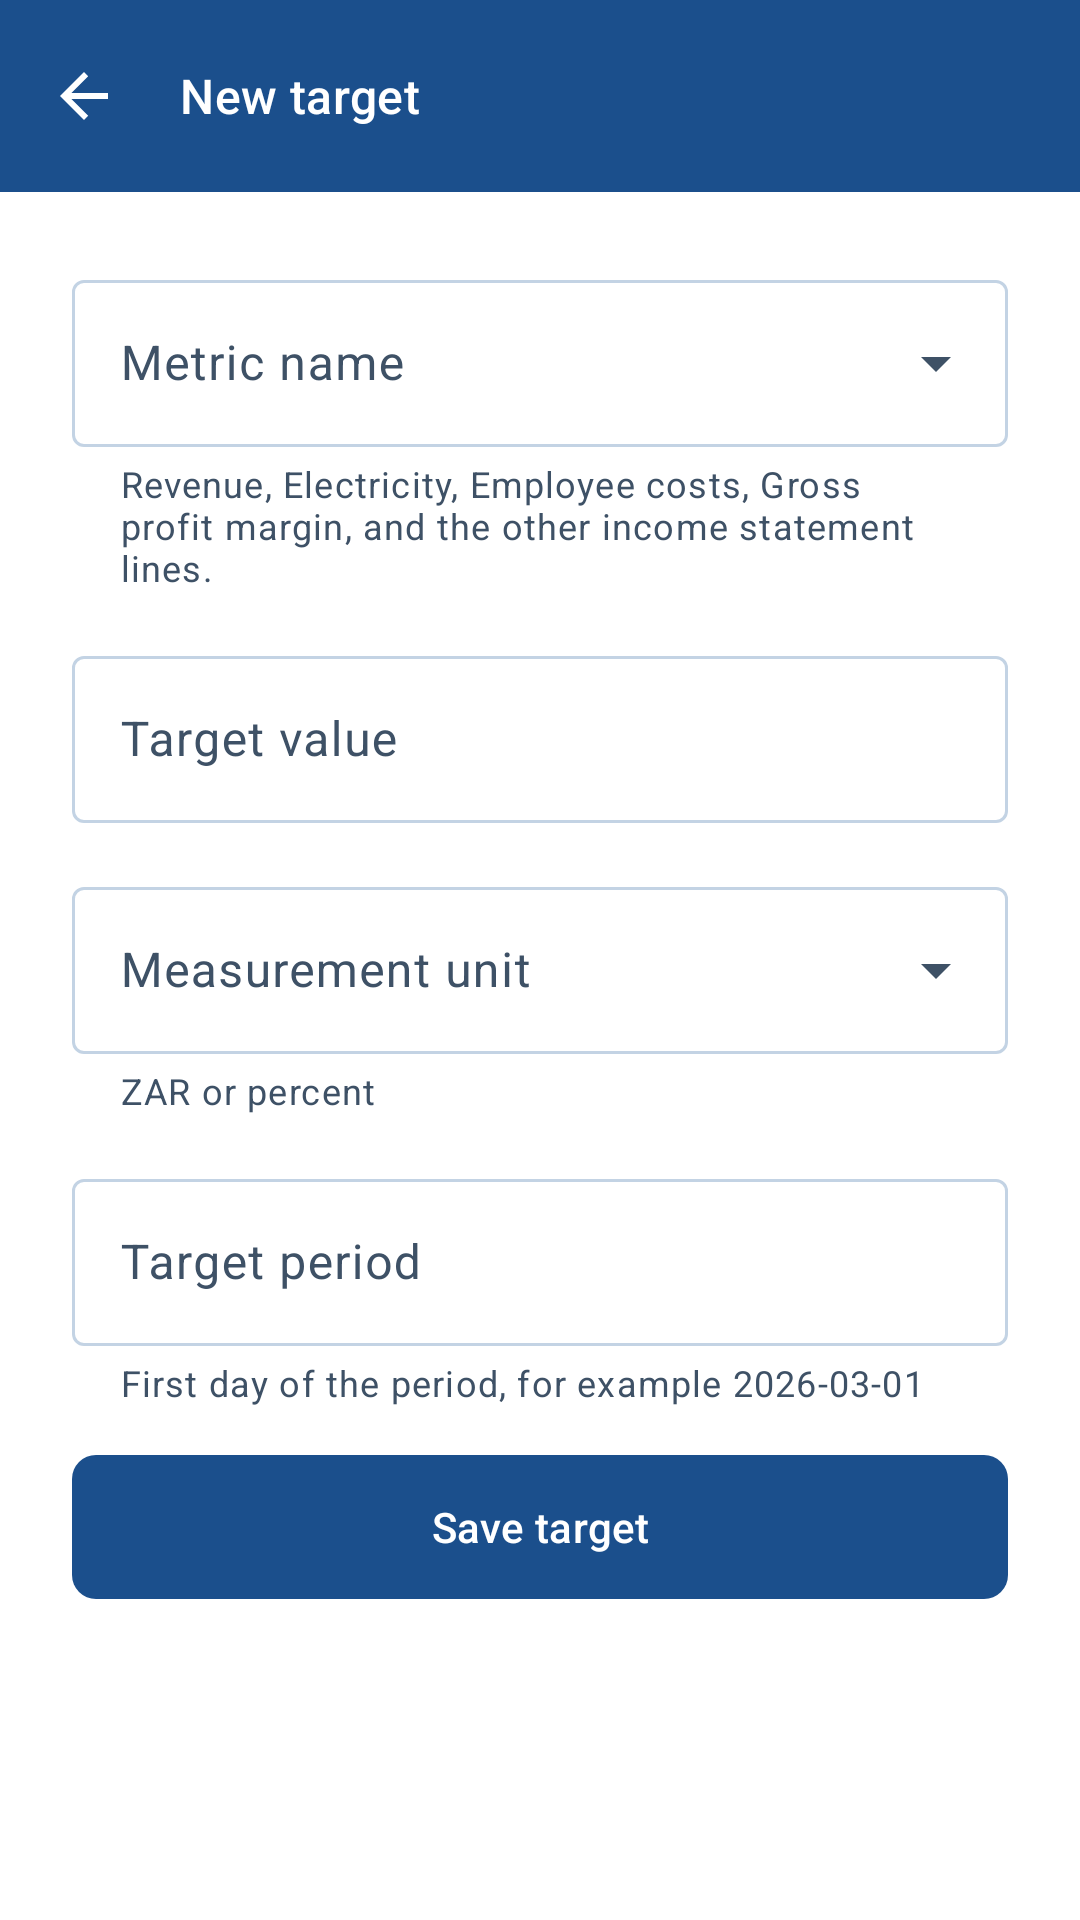

Here is an Android app screen rendered from its layout file. Give the layout XML and the strings, colors and styles it references.
<!-- AndroidManifest.xml: application theme Theme.SmeBudget -->
<!-- res/layout/activity_target_form.xml -->
<?xml version="1.0" encoding="utf-8"?>
<LinearLayout xmlns:android="http://schemas.android.com/apk/res/android"
    xmlns:app="http://schemas.android.com/apk/res-auto"
    android:layout_width="match_parent"
    android:layout_height="match_parent"
    android:background="@color/surface"
    android:orientation="vertical">

    <com.google.android.material.appbar.MaterialToolbar
        android:id="@+id/toolbar"
        style="@style/Widget.Sme.Toolbar"
        android:layout_width="match_parent"
        android:layout_height="wrap_content"
        app:navigationContentDescription="@string/nav_back"
        app:navigationIcon="?attr/homeAsUpIndicator"
        app:title="@string/target_new" />

    <FrameLayout
        android:layout_width="match_parent"
        android:layout_height="0dp"
        android:layout_weight="1">

        <ScrollView
            android:layout_width="match_parent"
            android:layout_height="match_parent"
            android:fillViewport="true">

            <LinearLayout
                android:layout_width="match_parent"
                android:layout_height="wrap_content"
                android:orientation="vertical"
                android:padding="@dimen/screen_padding">

                <com.google.android.material.textfield.TextInputLayout
                    android:layout_width="match_parent"
                    android:layout_height="wrap_content"
                    android:hint="@string/target_metric"
                    app:helperText="@string/target_metric_hint"
                    style="@style/Widget.Material3.TextInputLayout.OutlinedBox.ExposedDropdownMenu">

                    <com.google.android.material.textfield.MaterialAutoCompleteTextView
                        android:id="@+id/metricInput"
                        android:layout_width="match_parent"
                        android:layout_height="wrap_content"
                        android:inputType="none" />
                </com.google.android.material.textfield.TextInputLayout>

                <com.google.android.material.textfield.TextInputLayout
                    android:layout_width="match_parent"
                    android:layout_height="wrap_content"
                    android:layout_marginTop="@dimen/space_16"
                    android:hint="@string/target_value"
                    style="@style/Widget.Material3.TextInputLayout.OutlinedBox">

                    <com.google.android.material.textfield.TextInputEditText
                        android:id="@+id/valueInput"
                        android:layout_width="match_parent"
                        android:layout_height="wrap_content"
                        android:inputType="numberDecimal|numberSigned" />
                </com.google.android.material.textfield.TextInputLayout>

                <com.google.android.material.textfield.TextInputLayout
                    android:layout_width="match_parent"
                    android:layout_height="wrap_content"
                    android:layout_marginTop="@dimen/space_16"
                    android:hint="@string/target_unit"
                    app:helperText="@string/target_unit_hint"
                    style="@style/Widget.Material3.TextInputLayout.OutlinedBox.ExposedDropdownMenu">

                    <com.google.android.material.textfield.MaterialAutoCompleteTextView
                        android:id="@+id/unitInput"
                        android:layout_width="match_parent"
                        android:layout_height="wrap_content"
                        android:inputType="none" />
                </com.google.android.material.textfield.TextInputLayout>

                <com.google.android.material.textfield.TextInputLayout
                    android:layout_width="match_parent"
                    android:layout_height="wrap_content"
                    android:layout_marginTop="@dimen/space_16"
                    android:hint="@string/target_period"
                    app:helperText="@string/target_period_hint"
                    style="@style/Widget.Material3.TextInputLayout.OutlinedBox">

                    <com.google.android.material.textfield.TextInputEditText
                        android:id="@+id/periodInput"
                        android:layout_width="match_parent"
                        android:layout_height="wrap_content"
                        android:inputType="date" />
                </com.google.android.material.textfield.TextInputLayout>

                <TextView
                    android:id="@+id/errorText"
                    android:layout_width="match_parent"
                    android:layout_height="wrap_content"
                    android:layout_marginTop="@dimen/space_16"
                    android:textAppearance="@style/TextAppearance.Sme.Error"
                    android:visibility="gone" />

                <com.google.android.material.button.MaterialButton
                    android:id="@+id/saveButton"
                    style="@style/Widget.Sme.Button.Primary"
                    android:layout_width="match_parent"
                    android:layout_height="wrap_content"
                    android:layout_marginTop="@dimen/space_16"
                    android:text="@string/target_save" />

                <com.google.android.material.button.MaterialButton
                    android:id="@+id/deleteButton"
                    style="@style/Widget.Sme.Button.Danger"
                    android:layout_width="match_parent"
                    android:layout_height="wrap_content"
                    android:layout_marginTop="@dimen/space_8"
                    android:text="@string/target_delete"
                    android:visibility="gone" />
            </LinearLayout>
        </ScrollView>

        <ProgressBar
            android:id="@+id/progress"
            android:layout_width="wrap_content"
            android:layout_height="wrap_content"
            android:layout_gravity="center"
            android:visibility="gone" />
    </FrameLayout>
</LinearLayout>
<!-- resources referenced by this layout -->
<resources>
  <color name="surface">#FFFFFF</color>
  <dimen name="screen_padding">24dp</dimen>
  <dimen name="space_16">16dp</dimen>
  <dimen name="space_8">8dp</dimen>
  <string name="nav_back">Back</string>
  <string name="target_delete">Delete target</string>
  <string name="target_metric">Metric name</string>
  <string name="target_metric_hint">Revenue, Electricity, Employee costs, Gross profit margin, and the other income statement lines.</string>
  <string name="target_new">New target</string>
  <string name="target_period">Target period</string>
  <string name="target_period_hint">First day of the period, for example 2026-03-01</string>
  <string name="target_save">Save target</string>
  <string name="target_unit">Measurement unit</string>
  <string name="target_unit_hint">ZAR or percent</string>
  <string name="target_value">Target value</string>
  <style name="TextAppearance.Sme.Error" parent="TextAppearance.Material3.BodyMedium">
          <item name="android:textColor">@color/brand_error</item>
      </style>
  <style name="Widget.Sme.Button.Danger" parent="Widget.Material3.Button.OutlinedButton">
          <item name="android:minHeight">@dimen/button_min_height</item>
          <item name="android:insetTop">0dp</item>
          <item name="android:insetBottom">0dp</item>
          <item name="cornerRadius">@dimen/control_radius</item>
          <item name="android:textColor">@color/brand_error</item>
          <item name="strokeColor">@color/brand_error</item>
      </style>
  <style name="Widget.Sme.Button.Primary" parent="Widget.Material3.Button">
          <item name="android:minHeight">@dimen/button_min_height</item>
          <item name="android:insetTop">0dp</item>
          <item name="android:insetBottom">0dp</item>
          <item name="cornerRadius">@dimen/control_radius</item>
      </style>
  <style name="Widget.Sme.Toolbar" parent="Widget.Material3.Toolbar">
          <item name="android:background">@color/brand_primary</item>
          <item name="android:minHeight">?attr/actionBarSize</item>
          <item name="android:elevation">0dp</item>
          <item name="titleTextColor">@color/brand_on_primary</item>
          <item name="subtitleTextColor">@color/brand_on_primary</item>
          <item name="titleTextAppearance">@style/TextAppearance.Sme.ToolbarTitle</item>
          <item name="subtitleTextAppearance">@style/TextAppearance.Sme.ToolbarSubtitle</item>
          <item name="navigationIconTint">@color/brand_on_primary</item>
      </style>
  <color name="brand_error">#B3261E</color>
  <dimen name="button_min_height">48dp</dimen>
  <dimen name="control_radius">8dp</dimen>
  <color name="brand_primary">#1B4F8C</color>
  <color name="brand_on_primary">#FFFFFF</color>
  <style name="TextAppearance.Sme.ToolbarTitle" parent="TextAppearance.Material3.TitleMedium">
          <item name="android:textColor">@color/brand_on_primary</item>
      </style>
  <style name="TextAppearance.Sme.ToolbarSubtitle" parent="TextAppearance.Material3.BodySmall">
          <item name="android:textColor">@color/brand_on_primary</item>
      </style>
  <color name="primary_container">#D0E2F4</color>
  <color name="on_primary_container">#0D2C4F</color>
  <color name="brand_secondary">#3D5A78</color>
  <color name="color_on_error">#FFFFFF</color>
  <color name="surface_raised">#E6F0FA</color>
  <color name="ink">#15202B</color>
  <color name="ink_muted">#3E5166</color>
  <color name="outline">#C3D3E4</color>
</resources>
